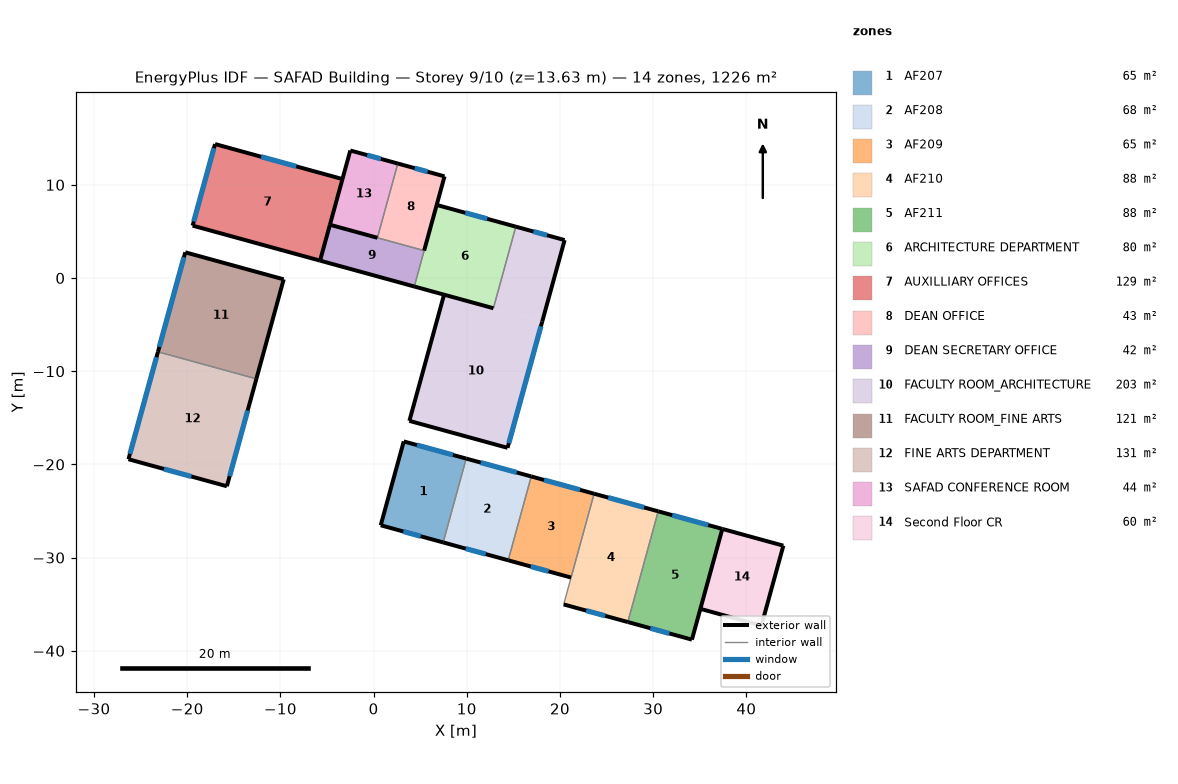
=== STOREY PLAN SPEC (per zone: floor XY polygon, exterior-wall plan segments, windows/doors) ===
zone 1: AF207  (64.8 m²)
  floor: (9.94, -19.38) (7.47, -28.37) (0.77, -26.53) (3.24, -17.54)
  exterior wall: (3.24, -17.54) – (0.77, -26.53)  [9.3 m]
  exterior wall: (0.77, -26.53) – (7.47, -28.37)  [6.9 m]
    window: (3.19, -27.20) – (5.05, -27.71)  [4.5 m²]
  exterior wall: (9.94, -19.38) – (3.24, -17.54)  [6.9 m]
    window: (8.51, -18.99) – (4.66, -17.93)  [2.0 m²]
  interior walls: 1
zone 2: AF208  (67.5 m²)
  floor: (16.92, -21.29) (14.45, -30.29) (7.47, -28.37) (9.94, -19.38)
  exterior wall: (16.92, -21.29) – (9.94, -19.38)  [7.2 m]
    window: (15.35, -20.86) – (11.50, -19.81)  [2.0 m²]
  exterior wall: (7.47, -28.37) – (14.45, -30.29)  [7.2 m]
    window: (9.89, -29.04) – (12.03, -29.63)  [5.2 m²]
  interior walls: 2
zone 3: AF209  (65.2 m²)
  floor: (23.66, -23.15) (21.19, -32.14) (14.45, -30.29) (16.92, -21.29)
  exterior wall: (23.66, -23.15) – (16.92, -21.29)  [7.0 m]
    window: (22.15, -22.73) – (18.29, -21.67)  [2.0 m²]
  exterior wall: (14.45, -30.29) – (21.19, -32.14)  [7.0 m]
    window: (16.87, -30.96) – (18.77, -31.48)  [4.6 m²]
  interior walls: 2
zone 4: AF210  (87.9 m²)
  floor: (30.54, -25.04) (27.28, -36.92) (20.40, -35.03) (23.66, -23.15)
  exterior wall: (20.40, -35.03) – (27.28, -36.92)  [7.1 m]
    window: (22.82, -35.69) – (24.86, -36.25)  [4.9 m²]
  exterior wall: (30.54, -25.04) – (23.66, -23.15)  [7.1 m]
    window: (29.03, -24.62) – (25.17, -23.56)  [2.0 m²]
  interior walls: 2
zone 5: AF211  (87.9 m²)
  floor: (37.42, -26.92) (34.16, -38.80) (27.28, -36.92) (30.54, -25.04)
  exterior wall: (37.42, -26.92) – (30.54, -25.04)  [7.1 m]
    window: (35.91, -26.51) – (32.05, -25.45)  [2.0 m²]
  exterior wall: (27.28, -36.92) – (34.16, -38.80)  [7.1 m]
    window: (29.70, -37.58) – (31.74, -38.14)  [4.9 m²]
  exterior wall: (34.16, -38.80) – (37.42, -26.92)  [12.3 m]
  interior walls: 1
zone 6: ARCHITECTURE DEPARTMENT  (79.9 m²)
  floor: (15.26, 5.51) (12.86, -3.24) (4.37, -0.91) (6.77, 7.84)
  exterior wall: (4.37, -0.91) – (12.86, -3.24)  [8.8 m]
  exterior wall: (15.26, 5.51) – (6.77, 7.84)  [8.8 m]
    window: (12.19, 6.35) – (9.84, 7.00)  [5.7 m²]
  interior walls: 2
zone 7: AUXILLIARY OFFICES  (128.7 m²)
  floor: (-3.34, 10.62) (-5.74, 1.86) (-19.42, 5.62) (-17.01, 14.37)
  exterior wall: (-3.34, 10.62) – (-17.01, 14.37)  [14.2 m]
    window: (-8.30, 11.98) – (-12.06, 13.01)  [9.1 m²]
  exterior wall: (-19.42, 5.62) – (-5.74, 1.86)  [14.2 m]
  exterior wall: (-17.01, 14.37) – (-19.42, 5.62)  [9.1 m]
    window: (-17.14, 13.93) – (-19.30, 6.06)  [19.1 m²]
  interior walls: 1
zone 8: DEAN OFFICE  (43.0 m²)
  floor: (7.61, 10.91) (5.42, 2.94) (0.41, 4.32) (2.60, 12.28)
  exterior wall: (7.61, 10.91) – (2.60, 12.28)  [5.2 m]
    window: (5.80, 11.40) – (4.41, 11.78)  [3.4 m²]
  exterior wall: (5.42, 2.94) – (7.61, 10.91)  [8.3 m]
  interior walls: 2
zone 9: DEAN SECRETARY OFFICE  (41.9 m²)
  floor: (5.42, 2.94) (4.37, -0.91) (-5.74, 1.86) (-4.69, 5.71)
  exterior wall: (-5.74, 1.86) – (4.37, -0.91)  [10.5 m]
  exterior wall: (-4.69, 5.71) – (-5.74, 1.86)  [4.0 m]
  interior walls: 2
zone 10: FACULTY ROOM_ARCHITECTURE  (202.7 m²)
  floor: (20.50, 4.07) (18.09, -4.68) (12.86, -3.24) (15.26, 5.51)
  floor: (18.09, -4.68) (14.37, -18.22) (3.84, -15.33) (7.56, -1.79)
  exterior wall: (20.50, 4.07) – (15.26, 5.51)  [5.4 m]
    window: (18.61, 4.59) – (17.15, 4.99)  [3.5 m²]
  exterior wall: (3.84, -15.33) – (14.37, -18.22)  [10.9 m]
  exterior wall: (18.09, -4.68) – (20.50, 4.07)  [9.1 m]
  exterior wall: (7.56, -1.79) – (3.84, -15.33)  [14.0 m]
  exterior wall: (14.37, -18.22) – (18.09, -4.68)  [14.0 m]
    window: (14.51, -17.72) – (17.95, -5.19)  [26.0 m²]
  interior walls: 2
zone 11: FACULTY ROOM_FINE ARTS  (121.2 m²)
  floor: (-9.65, -0.14) (-12.58, -10.82) (-23.14, -7.92) (-20.20, 2.76)
  exterior wall: (-12.58, -10.82) – (-9.65, -0.14)  [11.1 m]
  exterior wall: (-20.20, 2.76) – (-23.14, -7.92)  [11.1 m]
    window: (-20.35, 2.23) – (-22.99, -7.39)  [23.3 m²]
  exterior wall: (-9.65, -0.14) – (-20.20, 2.76)  [11.0 m]
  interior walls: 1
zone 12: FINE ARTS DEPARTMENT  (130.9 m²)
  floor: (-12.58, -10.82) (-15.74, -22.35) (-26.30, -19.45) (-23.14, -7.92)
  exterior wall: (-23.14, -7.92) – (-26.30, -19.45)  [12.0 m]
    window: (-23.30, -8.50) – (-26.14, -18.87)  [25.2 m²]
  exterior wall: (-15.74, -22.35) – (-12.58, -10.82)  [12.0 m]
    window: (-15.44, -21.26) – (-13.51, -14.22)  [14.6 m²]
  exterior wall: (-26.30, -19.45) – (-15.74, -22.35)  [11.0 m]
    window: (-22.49, -20.49) – (-19.55, -21.30)  [7.1 m²]
  interior walls: 1
zone 13: SAFAD CONFERENCE ROOM  (43.7 m²)
  floor: (2.60, 12.28) (0.41, 4.32) (-4.69, 5.71) (-2.50, 13.68)
  exterior wall: (2.60, 12.28) – (-2.50, 13.68)  [5.3 m]
    window: (0.79, 12.78) – (-0.69, 13.18)  [3.6 m²]
  exterior wall: (-4.69, 5.71) – (0.41, 4.32)  [5.3 m]
  exterior wall: (-2.50, 13.68) – (-4.69, 5.71)  [8.3 m]
  interior walls: 1
zone 14: Second Floor CR  (60.4 m²)
  floor: (43.97, -28.72) (41.61, -37.30) (35.07, -35.50) (37.42, -26.92)
  exterior wall: (43.97, -28.72) – (37.42, -26.92)  [6.8 m]
  exterior wall: (41.61, -37.30) – (43.97, -28.72)  [8.9 m]
  exterior wall: (35.07, -35.50) – (41.61, -37.30)  [6.8 m]
  interior walls: 1

=== DERIVED (storey summary) ===
Building: SAFAD Building
Storey: 9 of 10  (floor level z = 13.63 m)
Storey gross floor area: 1225.7 m²
Zones on this storey: 14
  - AF207: floor 64.8 m²; exterior wall 23.2 m (75.3 m²); 2 window(s) 6.5 m²; WWR 8.7%
  - AF208: floor 67.5 m²; exterior wall 14.5 m (46.9 m²); 2 window(s) 7.2 m²; WWR 15.3%
  - AF209: floor 65.2 m²; exterior wall 14.0 m (45.3 m²); 2 window(s) 6.6 m²; WWR 14.6%
  - AF210: floor 87.9 m²; exterior wall 14.3 m (46.2 m²); 2 window(s) 6.9 m²; WWR 15.0%
  - AF211: floor 87.9 m²; exterior wall 26.6 m (86.2 m²); 2 window(s) 6.9 m²; WWR 8.1%
  - ARCHITECTURE DEPARTMENT: floor 79.9 m²; exterior wall 17.6 m (57.1 m²); 1 window(s) 5.7 m²; WWR 10.0%
  - AUXILLIARY OFFICES: floor 128.7 m²; exterior wall 37.4 m (121.3 m²); 2 window(s) 28.2 m²; WWR 23.3%
  - DEAN OFFICE: floor 43.0 m²; exterior wall 13.5 m (43.6 m²); 1 window(s) 3.4 m²; WWR 7.7%
  - DEAN SECRETARY OFFICE: floor 41.9 m²; exterior wall 14.5 m (46.9 m²); WWR 0.0%
  - FACULTY ROOM_ARCHITECTURE: floor 202.7 m²; exterior wall 53.5 m (173.4 m²); 2 window(s) 29.5 m²; WWR 17.0%
  - FACULTY ROOM_FINE ARTS: floor 121.2 m²; exterior wall 33.1 m (107.2 m²); 1 window(s) 23.3 m²; WWR 21.8%
  - FINE ARTS DEPARTMENT: floor 130.9 m²; exterior wall 34.9 m (112.9 m²); 3 window(s) 46.8 m²; WWR 41.5%
  - SAFAD CONFERENCE ROOM: floor 43.7 m²; exterior wall 18.8 m (61.0 m²); 1 window(s) 3.6 m²; WWR 5.8%
  - Second Floor CR: floor 60.4 m²; exterior wall 22.5 m (72.8 m²); WWR 0.0%
Zone adjacency: (none detected)